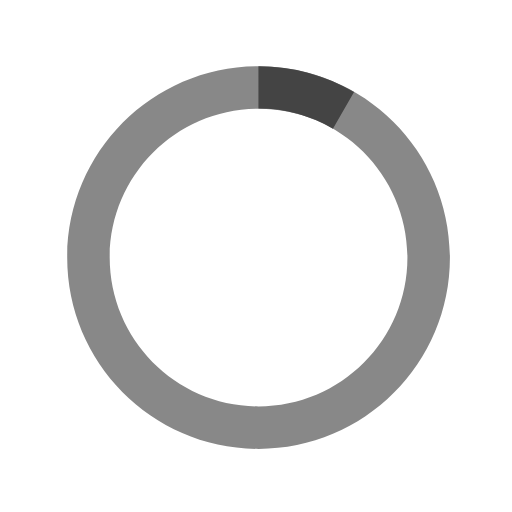
t = 0.00 s
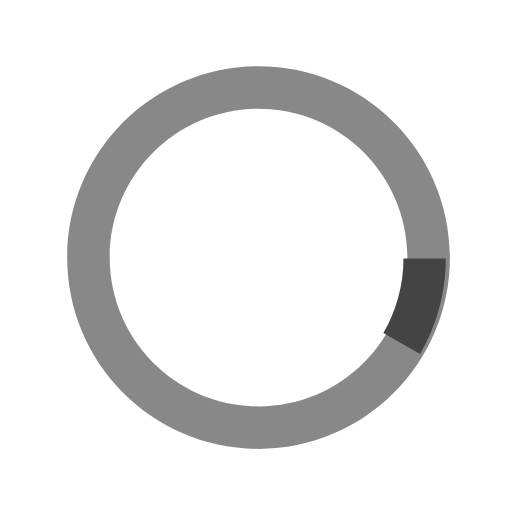
t = 0.13 s
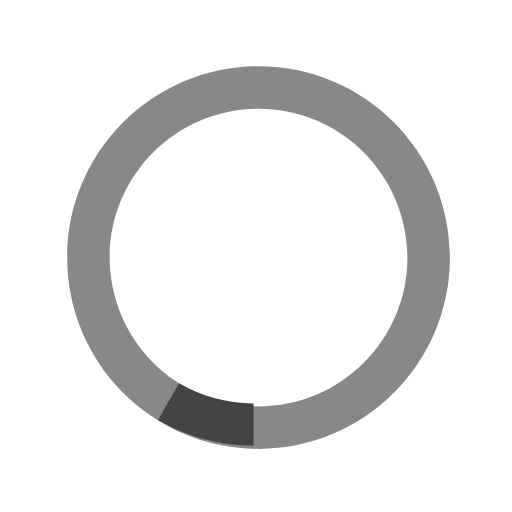
t = 0.25 s
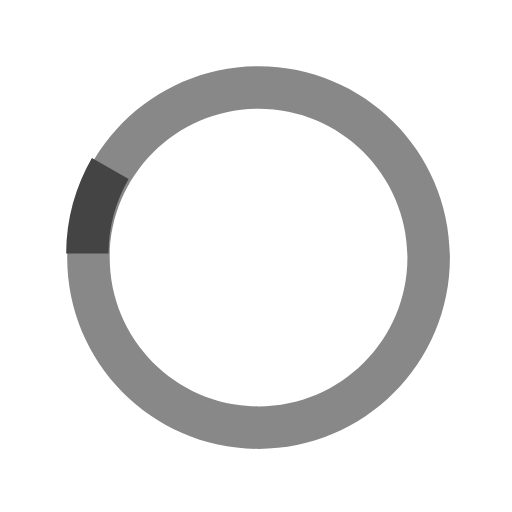
t = 0.38 s

The animated SVG that drew these frames (rendered in a browser with its animation timeline set to each time). Animation: 1 SMIL element (animateTransform=1); one cycle of 0.50 s, repeats indefinitely.

<!--
Copyright (c) 2015 by Aurer (http://codepen.io/aurer/pen/jEGbA)

Permission is hereby granted, free of charge, to any person obtaining a copy of this software and associated documentation files (the "Software"), to deal in the Software without restriction, including without limitation the rights to use, copy, modify, merge, publish, distribute, sublicense, and/or sell copies of the Software, and to permit persons to whom the Software is furnished to do so, subject to the following conditions:

The above copyright notice and this permission notice shall be included in all copies or substantial portions of the Software.

THE SOFTWARE IS PROVIDED "AS IS", WITHOUT WARRANTY OF ANY KIND, EXPRESS OR IMPLIED, INCLUDING BUT NOT LIMITED TO THE WARRANTIES OF MERCHANTABILITY, FITNESS FOR A PARTICULAR PURPOSE AND NONINFRINGEMENT. IN NO EVENT SHALL THE AUTHORS OR COPYRIGHT HOLDERS BE LIABLE FOR ANY CLAIM, DAMAGES OR OTHER LIABILITY, WHETHER IN AN ACTION OF CONTRACT, TORT OR OTHERWISE, ARISING FROM, OUT OF OR IN CONNECTION WITH THE SOFTWARE OR THE USE OR OTHER DEALINGS IN THE SOFTWARE.
-->
<svg version="1.1" xmlns="http://www.w3.org/2000/svg" x="0" y="0" width="400" height="400" viewBox="0 0 40 40" xml:space="preserve"><path opacity="1" fill="#888" d="M20.2 5.17c-8.25 0-14.95 6.69-14.95 14.95 0 8.26 6.69 14.95 14.95 14.95s14.95-6.69 14.95-14.95C35.15 11.86 28.46 5.17 20.2 5.17zM20.2 31.75c-6.42 0-11.63-5.21-11.63-11.63 0-6.42 5.21-11.63 11.63-11.63 6.43 0 11.63 5.21 11.63 11.63C31.83 26.54 26.63 31.75 20.2 31.75z"/><path fill="#444" d="M26.01 10.05l1.65-2.87c-2.2-1.27-4.74-2.01-7.47-2.01h0v3.31h0C22.32 8.48 24.3 9.06 26.01 10.05z"><animateTransform attributeType="xml" attributeName="transform" type="rotate" from="0 20 20" to="360 20 20" dur="0.5s" repeatCount="indefinite"/></path></svg>
